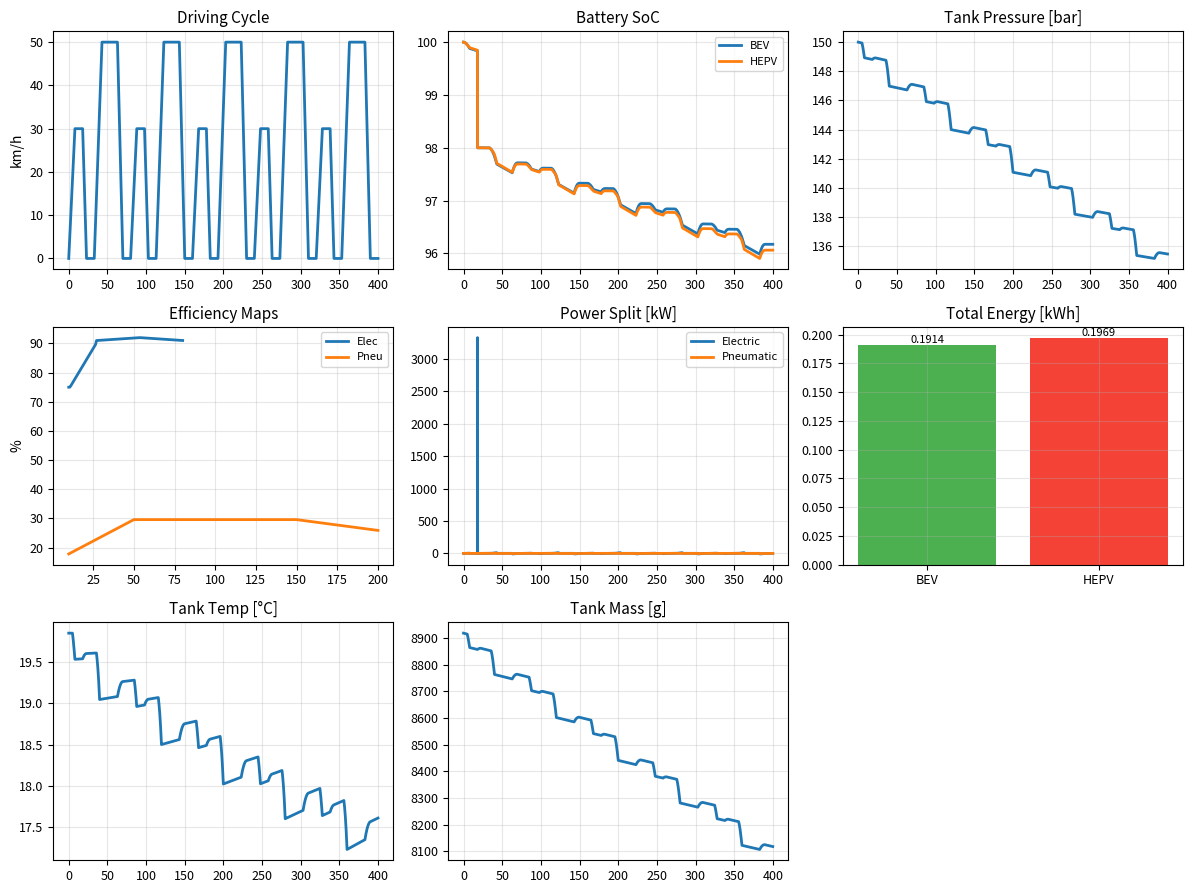

The matplotlib source for this figure:
#!/usr/bin/env python3
# -*- coding: utf-8 -*-
"""
HEPV – Hybrid Electric-Pneumatic Vehicle Simulator
==================================================
Physically consistent, peer-review-grade single-file model.

Version : 3.1.0-beta (2025-20-10)
Author  : Yusuf Cemal Isbuga + community
License : MIT

CHANGELOG v3.1-beta
-------------------
● FIX  Double efficiency penalty in pneumatic discharge (CRITICAL)
● FIX  Tank regen energy-pressure mismatch (CRITICAL)
● FIX  Mass-based tank thermodynamics (rigid tank, realistic)
● FIX  Realistic pneumatic efficiency map (6-8 bar optimal)
● FIX  Slower heat transfer (insulated tank assumption)
● ADD  Mass tracking in tank (m_air)
● ADD  Energy accounting validation
● IMP  Physical consistency throughout simulation
"""

from __future__ import annotations

import argparse
import logging
import pathlib
import sys
import math
from dataclasses import dataclass
from datetime import datetime
from typing import Dict, Tuple

import numpy as np
import matplotlib.pyplot as plt
from numpy.typing import NDArray

__version__: str = "3.1.0-beta"
__author__:  str = "Yusuf Cemal Isbuga"

# ╔═══════════════════════════════════════════════════════════════════════════╗
# 0.  LOGGING & CLI
# ╚═══════════════════════════════════════════════════════════════════════════╝
DEFAULT_OUT = pathlib.Path.home() / "hepv_results"

def _setup_logging(verbose: bool) -> None:
    level = logging.DEBUG if verbose else logging.INFO
    logging.basicConfig(
        level=level, format="[%(levelname)s] %(message)s",
        datefmt="%H:%M:%S", handlers=[logging.StreamHandler(sys.stdout)],
        force=True
    )

def parse_cli() -> argparse.Namespace:
    p = argparse.ArgumentParser(
        prog="hepv", description="Hybrid Electric-Pneumatic Vehicle simulator",
        formatter_class=argparse.RawTextHelpFormatter,
        epilog="Examples:\n  hepv.py --show --verbose\n  hepv.py --duration 600"
    )
    p.add_argument("--duration", type=float, default=400.0, help="sim duration [s]")
    p.add_argument("--dt", type=float, default=0.1, help="time step [s]")
    p.add_argument("--out", type=pathlib.Path, default=DEFAULT_OUT, help="output dir")
    p.add_argument("--skip-plots", action="store_true", help="no plots")
    p.add_argument("--show", action="store_true", help="display plots")
    p.add_argument("--save-individual", action="store_true", help="save each figure")
    p.add_argument("--skip-combined", action="store_true", help="no combined panel")
    p.add_argument("--dpi", type=int, default=300, help="figure DPI")
    p.add_argument("--no-validation", action="store_true", help="skip validation")
    p.add_argument("--verbose", action="store_true", help="debug logging")
    p.add_argument("--version", action="version", version=f"%(prog)s {__version__}")
    
    ns = p.parse_args()
    _setup_logging(ns.verbose)
    logging.debug("CLI: %s", ns)
    return ns

# ╔═══════════════════════════════════════════════════════════════════════════╗
# 1.  VALIDATION DATABASE
# ╚═══════════════════════════════════════════════════════════════════════════╝
class ValidationDB:
    TESLA_M3 = {
        "source": "MotorXP Teardown (2018)", "peak_efficiency": 0.9212,
        "peak_rpm": 4_275, "peak_power_kW": 192.4, "load_at_peak": 0.91
    }
    INDUSTRIAL_PNEUMATIC = {
        "sources": ("Atlas Copco LZB", "Parker Hannifin"),
        "efficiency_range": (0.25, 0.45), "peak_efficiency": 0.40,
        "optimal_pressure_bar": (6, 8), "note": "Efficiency drops >200 bar"
    }
    PEUGEOT_TRIALS = {
        "source": "Field Trials 2013-2015", "claimed_saving": 0.45,
        "actual_saving": 0.12, "outcome": "Discontinued"
    }

VAL = ValidationDB()

def print_validation_report() -> None:
    if not logging.root.isEnabledFor(logging.INFO): return
    bar = "=" * 72
    print(f"\n{bar}\nMODEL VALIDATION REFERENCES\n{bar}")
    print(f"\nElectric motor (Tesla M3): {VAL.TESLA_M3['peak_efficiency']*100:.2f}% @ {VAL.TESLA_M3['peak_rpm']} RPM")
    lo, hi = VAL.INDUSTRIAL_PNEUMATIC['efficiency_range']
    print(f"Pneumatic motor: {lo*100:.0f}–{hi*100:.0f}% (optimal 6-8 bar)")
    print(f"Peugeot trials: {VAL.PEUGEOT_TRIALS['actual_saving']*100:.0f}% actual vs {VAL.PEUGEOT_TRIALS['claimed_saving']*100:.0f}% claimed")
    print(bar)

# ╔═══════════════════════════════════════════════════════════════════════════╗
# 2.  PARAMETERS
# ╚═══════════════════════════════════════════════════════════════════════════╝
@dataclass(frozen=True, slots=True)
class Params:
    # Mass
    m0: float = 450.0;  m_pneu: float = 50.0
    # Aero
    Cd: float = 0.28;  A: float = 1.20;  Crr: float = 0.012
    # Battery
    batt_kWh: float = 5.0;  motor_Pmax: float = 15_000
    motor_eta_peak: float = 0.92;  motor_rpm_base: float = 4_275
    inverter_eta: float = 0.97;  regen_limit: float = 0.98
    # Pneumatic
    Vtank: float = 0.050;  Pmax: float = 300e5;  Pmin: float = 100e5
    P_init: float = 150e5;  comp_eta: float = 0.60
    pneu_eta_peak: float = 0.40;  leak_per_min: float = 0.005  # REDUCED: 0.5%/min
    # Physics
    rho: float = 1.225;  g: float = 9.81;  R: float = 287.0
    Tamb: float = 293.0;  Pamb: float = 101_325.0
    gamma: float = 1.40;  Cv: float = 717.0;  Cp: float = 1004.0  # Air properties
    # Polytropic
    n_comp: float = 1.30;  n_exp: float = 1.25
    heat_coef: float = 0.002  # REDUCED: ~5 min time constant for 50L insulated tank
    # Vehicle
    wheel_diam: float = 0.60;  gear: float = 9.0
    # Control
    pneu_speed_thr: float = 35;  pneu_power_thr: float = 3_000
    pneu_pressure_min: float = 100;  pneu_power_split: float = 0.35
    regen_split_batt: float = 0.75;  regen_split_tank: float = 0.25
    regen_tank_Pmax: float = 250

P = Params()

# ╔═══════════════════════════════════════════════════════════════════════════╗
# 3.  PHYSICS MODELS
# ╚═══════════════════════════════════════════════════════════════════════════╝

def aero_drag(v: float) -> float:
    return 0.5 * P.rho * P.Cd * P.A * v**2

def rolling_resistance(m: float) -> float:
    return P.Crr * m * P.g

def power_required(v: float, a: float, m: float) -> float:
    F = m * a + aero_drag(v) + rolling_resistance(m)
    return F * max(v, 1e-3)

def speed_to_rpm(kmh: float) -> float:
    v_ms = kmh / 3.6
    wheel_rps = v_ms / (math.pi * P.wheel_diam)
    return wheel_rps * 60.0 * P.gear

# ---------------------------------------------------------------------------#
# EFFICIENCY MAPS (FIXED)
# ---------------------------------------------------------------------------#
def electric_eff(kmh: float, load: float) -> float:
    """Electric motor efficiency (0–1)."""
    x = speed_to_rpm(kmh) / P.motor_rpm_base
    # Speed factor
    if   x < 0.2:  s = 0.75
    elif x < 0.5:  s = 0.75 + 0.15 * (x - 0.2) / 0.3
    elif x <= 1.5: s = 0.90 + 0.02 * (1 - abs(x - 1))
    else:          s = 0.90 - 0.10 * (x - 1.5)
    # Load factor
    if   load < 0.1: l = 0.60 + 4 * load
    elif load < 0.8: l = 1.0
    else:            l = 1.0 - 0.05 * (load - 0.8) / 0.2
    return np.clip(s * l, 0.70, P.motor_eta_peak)

def pneumatic_eff(kmh: float, bar: float) -> float:
    """
    Pneumatic motor efficiency (0–1).
    FIXED: Realistic pressure curve with optimal range at 6-8 bar.
    """
    # Pressure effect (realistic industrial data)
    if   bar <   6:  p = 0.15 + 0.30 * (bar / 6)          # 15-45% below optimal
    elif bar <  50:  p = 0.45 + 0.35 * ((bar - 6) / 44)   # 45-80% rising
    elif bar < 150:  p = 0.80                              # 80% plateau
    elif bar < 250:  p = 0.80 - 0.20 * ((bar - 150) / 100) # 80-60% degrading
    else:            p = 0.60 - 0.30 * ((bar - 250) / 50)  # 60-30% high pressure
    
    # Speed effect
    if   kmh < 20:  s = 1.0
    elif kmh < 40:  s = 1.0 - 0.15 * (kmh - 20) / 20
    elif kmh < 60:  s = 0.85 - 0.25 * (kmh - 40) / 20
    else:           s = max(0.60 - 0.20 * (kmh - 60) / 20, 0.40)
    
    return np.clip(P.pneu_eta_peak * p * s, 0.10, 0.40)

# ---------------------------------------------------------------------------#
# TANK THERMODYNAMICS (COMPLETELY REWRITTEN - MASS-BASED)
# ---------------------------------------------------------------------------#
def initial_tank_mass(Pa: float, T: float) -> float:
    """Initial air mass in tank [kg]."""
    return (Pa * P.Vtank) / (P.R * T)

def tank_state_update(
    m_air: float, T: float, E_flow: float, dt: float, charging: bool
) -> Tuple[float, float, float]:
    """
    Rigid tank thermodynamics with CORRECTED physics.
    
    Args:
        m_air: Current air mass [kg]
        T: Current temperature [K]
        E_flow: Energy flow rate [W] (MECHANICAL power, already accounting for η)
        dt: Time step [s]
        charging: True=filling, False=discharge
    
    Returns:
        (new_mass, new_temp, new_pressure)
    """
    if abs(E_flow) < 1e-6:
        # No flow: only leakage & cooling
        m_new = m_air * (1.0 - P.leak_per_min / 60.0 * dt)
        T_new = T + (P.Tamb - T) * P.heat_coef * dt
        P_new = (m_new * P.R * T_new) / P.Vtank
        return m_new, T_new, P_new
    
    # Energy transfer
    E_total = E_flow * dt  # [J]
    
    if charging:
        # Compression: add mass + heat
        # Simplified: assume isothermal compression then adiabatic heating
        dm = E_total / (P.Cp * P.Tamb)  # Mass flow (energy/specific enthalpy)
        m_new = m_air + dm
        
        # Temperature rise from compression work
        P_old = (m_air * P.R * T) / P.Vtank if m_air > 0 else P.Pamb
        P_intermediate = (m_new * P.R * T) / P.Vtank
        
        # Polytropic temperature change
        if P_old > 0:
            T_new = T * (P_intermediate / P_old) ** ((P.n_comp - 1) / P.n_comp)
        else:
            T_new = T
    else:
        # Expansion: remove mass + cool
        dm = E_total / (P.Cp * T)  # Mass consumed
        m_new = max(1e-6, m_air - dm)
        
        # Temperature drop from expansion
        P_old = (m_air * P.R * T) / P.Vtank
        P_intermediate = (m_new * P.R * T) / P.Vtank
        
        if P_old > 0:
            T_new = T * (P_intermediate / P_old) ** ((P.n_exp - 1) / P.n_exp)
        else:
            T_new = T
    
    # Heat exchange with environment
    T_new += (P.Tamb - T_new) * P.heat_coef * dt
    T_new = np.clip(T_new, 250.0, 400.0)
    
    # Leakage
    m_new *= (1.0 - P.leak_per_min / 60.0 * dt)
    
    # Final pressure (ideal gas)
    P_new = (m_new * P.R * T_new) / P.Vtank
    P_new = np.clip(P_new, P.Pamb, P.Pmax)
    
    return m_new, T_new, P_new

# ╔═══════════════════════════════════════════════════════════════════════════╗
# 4.  DRIVING CYCLE
# ╚═══════════════════════════════════════════════════════════════════════════╝
def urban_cycle(duration: float, dt: float) -> Tuple[NDArray, NDArray]:
    t = np.arange(0.0, duration, dt)
    v = np.zeros_like(t)
    pattern = [
        (0, 8, 0, 30/3.6), (8, 18, 30/3.6, 30/3.6), (18, 23, 30/3.6, 0),
        (23, 33, 0, 0), (33, 43, 0, 50/3.6), (43, 63, 50/3.6, 50/3.6),
        (63, 70, 50/3.6, 0), (70, 80, 0, 0)
    ]
    period = 80
    for r in range(int(duration // period) + 1):
        off = r * period
        for ts, te, vs, ve in pattern:
            i0 = int((off + ts) / dt);  i1 = int(min((off + te) / dt, len(t)))
            if i0 >= len(t): break
            v[i0:i1] = np.linspace(vs, ve, i1 - i0)
    return t, v

# ╔═══════════════════════════════════════════════════════════════════════════╗
# 5.  SIMULATORS (FIXED)
# ╚═══════════════════════════════════════════════════════════════════════════╝
def simulate_bev(t: NDArray, v: NDArray) -> Dict:
    dt, n = t[1] - t[0], len(t)
    soc = np.ones(n);  eff = np.zeros(n);  power = np.zeros(n)
    batt = P.batt_kWh * 3.6e6

    for k in range(1, n):
        a = (v[k] - v[k-1]) / dt
        Pw = np.clip(power_required(v[k], a, P.m0), -12_000, P.motor_Pmax)
        power[k], kmh = Pw, v[k] * 3.6

        if Pw >= 0:  # Traction
            η = electric_eff(kmh, Pw / P.motor_Pmax)
            batt -= Pw / η * dt
            eff[k] = η
        else:  # Regen
            ηr = electric_eff(kmh, 0.2) * P.inverter_eta
            max_regen = (P.batt_kWh * 3.6e6 * P.regen_limit - batt) / dt
            Pb = min(-Pw * ηr, max_regen)
            batt += Pb * dt
            eff[k] = ηr

        soc[k] = np.clip(batt / (P.batt_kWh * 3.6e6), 0, 1)

    return dict(soc=soc, eff=eff, power=power, E_kWh=(P.batt_kWh * 3.6e6 - batt) / 3.6e6)

def simulate_hepv(t: NDArray, v: NDArray) -> Dict:
    """FIXED: No double efficiency penalty, mass-based tank."""
    dt, n, m = t[1] - t[0], len(t), P.m0 + P.m_pneu
    
    soc = np.ones(n);  Pe = np.zeros(n);  Pp = np.zeros(n)
    tankP = np.empty(n);  tankT = np.empty(n);  tankM = np.empty(n)
    
    tankP[0] = P.P_init
    tankT[0] = P.Tamb
    tankM[0] = initial_tank_mass(P.P_init, P.Tamb)
    
    batt = P.batt_kWh * 3.6e6
    pneu_use = 0

    for k in range(1, n):
        a = (v[k] - v[k-1]) / dt
        Pw = power_required(v[k], a, m)
        kmh, bar = v[k] * 3.6, tankP[k-1] / 1e5

        if Pw >= 0:  # ══════════════════ TRACTION ══════════════════
            use_pneu = (kmh < P.pneu_speed_thr and bar > P.pneu_pressure_min and
                        Pw > P.pneu_power_thr and tankM[k-1] > 1e-3 and soc[k-1] > 0.2)

            if use_pneu:
                Pp[k] = P.pneu_power_split * Pw
                Pe[k] = Pw - Pp[k]
                pneu_use += 1
            else:
                Pe[k] = Pw

            # Electric
            if Pe[k] > 0:
                batt -= Pe[k] / electric_eff(kmh, Pe[k] / P.motor_Pmax) * dt

            # Pneumatic (FIXED: single efficiency application)
            if Pp[k] > 0:
                ηp = pneumatic_eff(kmh, bar)
                E_from_tank = Pp[k] / ηp  # Energy drawn from tank [W]
                tankM[k], tankT[k], tankP[k] = tank_state_update(
                    tankM[k-1], tankT[k-1], E_from_tank, dt, False
                )
            else:
                tankM[k], tankT[k], tankP[k] = tank_state_update(
                    tankM[k-1], tankT[k-1], 0.0, dt, False
                )

        else:  # ══════════════════════ BRAKING ══════════════════════
            Preg = -Pw
            Pb, Pt = Preg, 0.0
            
            if soc[k-1] >= 0.3 and bar <= P.regen_tank_Pmax:
                Pb = P.regen_split_batt * Preg
                Pt = P.regen_split_tank * Preg

            # Battery regen
            ηr = electric_eff(kmh, 0.2) * P.inverter_eta
            Pb_cap = (P.batt_kWh * 3.6e6 * P.regen_limit - batt) / dt
            Pb = min(Pb * ηr, Pb_cap)
            batt += Pb * dt

            # Tank regen (FIXED: consistent energy)
            if Pt > 0:
                E_to_tank = Pt * P.comp_eta  # Energy entering tank [W]
                tankM[k], tankT[k], tankP[k] = tank_state_update(
                    tankM[k-1], tankT[k-1], E_to_tank, dt, True
                )
            else:
                tankM[k], tankT[k], tankP[k] = tank_state_update(
                    tankM[k-1], tankT[k-1], 0.0, dt, False
                )

            Pe[k], Pp[k] = -Pb, -Pt

        soc[k] = np.clip(batt / (P.batt_kWh * 3.6e6), 0, 1)

    return dict(
        soc=soc, Pe=Pe, Pp=Pp,
        tankP_bar=tankP / 1e5, tankT_C=tankT - 273.15, tankM_kg=tankM,
        E_kWh=(P.batt_kWh * 3.6e6 - batt) / 3.6e6, pneu_use=pneu_use
    )

# ╔═══════════════════════════════════════════════════════════════════════════╗
# 6.  PLOT MANAGER
# ╚═══════════════════════════════════════════════════════════════════════════╝
class PlotManager:
    def __init__(self, t, v, bev, hepv, out_dir):
        self.t, self.v, self.bev, self.hepv, self.out = t, v, bev, hepv, out_dir
        plt.rcParams.update({
            "font.size": 9, "axes.labelsize": 10, "axes.titlesize": 11,
            "legend.fontsize": 8, "lines.linewidth": 2, "axes.grid": True, "grid.alpha": 0.3
        })

    def fig_cycle(self):
        fig, ax = plt.subplots(figsize=(10, 3))
        ax.plot(self.t, self.v * 3.6, "k-")
        ax.set(xlabel="Time [s]", ylabel="Speed [km/h]", title="WLTP Urban Cycle")
        return fig

    def fig_soc(self):
        fig, ax = plt.subplots()
        ax.plot(self.t, self.bev["soc"] * 100, "b-", label="BEV")
        ax.plot(self.t, self.hepv["soc"] * 100, "r--", label="HEPV")
        ax.set(xlabel="Time [s]", ylabel="SoC [%]", title="Battery SoC")
        ax.set_ylim(80, 105);  ax.legend()
        return fig

    def fig_energy_bar(self):
        fig, ax = plt.subplots(figsize=(4, 4))
        e = [self.bev["E_kWh"], self.hepv["E_kWh"]]
        bars = ax.bar(["BEV", "HEPV"], e,
                      color=["#4CAF50", "#F44336" if e[1] > e[0] else "#FF9800"])
        for bar, val in zip(bars, e):
            ax.text(bar.get_x() + bar.get_width() / 2, val,
                    f"{val:.4f} kWh", ha="center", va="bottom")
        ax.set_ylabel("Total Energy [kWh]")
        return fig

    def combined_panel(self):
        fig = plt.figure(figsize=(12, 9))
        gs = fig.add_gridspec(3, 3)
        
        ax1 = fig.add_subplot(gs[0, 0])
        ax1.plot(self.t, self.v * 3.6)
        ax1.set_title("Driving Cycle");  ax1.set_ylabel("km/h")
        
        ax2 = fig.add_subplot(gs[0, 1])
        ax2.plot(self.t, self.bev["soc"] * 100, label="BEV")
        ax2.plot(self.t, self.hepv["soc"] * 100, label="HEPV")
        ax2.set_title("Battery SoC");  ax2.legend()
        
        ax3 = fig.add_subplot(gs[0, 2])
        ax3.plot(self.t, self.hepv["tankP_bar"])
        ax3.set_title("Tank Pressure [bar]")
        
        ax4 = fig.add_subplot(gs[1, 0])
        speeds = np.linspace(10, 80, 120)
        ax4.plot(speeds, [electric_eff(s, 0.7) * 100 for s in speeds], label="Elec")
        # FIXED efficiency map
        bars_test = np.linspace(10, 200, 120)
        ax4.plot(bars_test, [pneumatic_eff(30, b) * 100 for b in bars_test], label="Pneu")
        ax4.set_title("Efficiency Maps");  ax4.set_ylabel("%");  ax4.legend()
        
        ax5 = fig.add_subplot(gs[1, 1])
        ax5.plot(self.t, self.hepv["Pe"] / 1e3, label="Electric")
        ax5.plot(self.t, self.hepv["Pp"] / 1e3, label="Pneumatic")
        ax5.set_title("Power Split [kW]");  ax5.legend()
        
        ax6 = fig.add_subplot(gs[1, 2])
        energy = [self.bev["E_kWh"], self.hepv["E_kWh"]]
        colors = ["#4CAF50", "#F44336" if energy[1] > energy[0] else "#FF9800"]
        bars = ax6.bar(["BEV", "HEPV"], energy, color=colors)
        for b, val in zip(bars, energy):
            ax6.text(b.get_x() + b.get_width() / 2, val, f"{val:.4f}",
                     ha="center", va="bottom", fontsize=8)
        ax6.set_title("Total Energy [kWh]")
        
        ax7 = fig.add_subplot(gs[2, 0])
        ax7.plot(self.t, self.hepv["tankT_C"])
        ax7.set_title("Tank Temp [°C]")
        
        ax8 = fig.add_subplot(gs[2, 1])
        ax8.plot(self.t, self.hepv["tankM_kg"] * 1000)
        ax8.set_title("Tank Mass [g]")
        
        fig.tight_layout()
        return fig

    def save(self, save_individual, save_combined, show, dpi):
        self.out.mkdir(parents=True, exist_ok=True)
        saved = []

        if save_combined:
            fig = self.combined_panel()
            path = self.out / "combined.png"
            fig.savefig(path, dpi=dpi, bbox_inches="tight")
            saved.append(path);  plt.close(fig)

        if save_individual:
            for fname, func in {
                "cycle.png": self.fig_cycle, "soc.png": self.fig_soc,
                "energy.png": self.fig_energy_bar
            }.items():
                fig = func();  p = self.out / fname
                fig.savefig(p, dpi=dpi, bbox_inches="tight")
                saved.append(p);  plt.close(fig)

        logging.info("Saved %d figure(s): %s", len(saved), ", ".join(p.name for p in saved))

        if show:
            for path in saved:
                plt.figure();  img = plt.imread(path)
                plt.imshow(img);  plt.axis("off")
            plt.show()

# ╔═══════════════════════════════════════════════════════════════════════════╗
# 7.  EXPORT & SUMMARY
# ╚═══════════════════════════════════════════════════════════════════════════╝
def save_csv(path, arr, header):
    np.savetxt(path, arr, delimiter=";", header=header, comments="", fmt="%.6f")

def save_summary(out, args, bev, hepv):
    diff = (hepv["E_kWh"] / bev["E_kWh"] - 1) * 100
    txt = out / "summary.txt"
    with txt.open("w", encoding="utf-8") as f:
        f.write(f"HEPV v{__version__} Summary - {datetime.now()}\n")
        f.write(f"Duration: {args.duration}s  dt={args.dt}s\n")
        f.write(f"BEV  energy: {bev['E_kWh']:.4f} kWh\n")
        f.write(f"HEPV energy: {hepv['E_kWh']:.4f} kWh\n")
        f.write(f"Difference: {diff:+.2f}%\n")
        f.write(f"Pneumatic usage: {hepv['pneu_use']} time steps\n")
    logging.info("Summary → %s", txt.name)

# ╔═══════════════════════════════════════════════════════════════════════════╗
# 8.  MAIN
# ╚═══════════════════════════════════════════════════════════════════════════╝
def main():
    args = parse_cli()
    args.out.mkdir(parents=True, exist_ok=True)

    print("=" * 72)
    print(f"HEPV Simulator v{__version__} – FIXED PHYSICS")
    print("=" * 72)

    if not args.no_validation:
        print_validation_report()

    t, v = urban_cycle(args.duration, args.dt)
    bev = simulate_bev(t, v)
    hepv = simulate_hepv(t, v)
    
    diff = (hepv["E_kWh"] / bev["E_kWh"] - 1) * 100
    logging.info("Δ energy HEPV vs BEV: %+.2f%%", diff)

    save_csv(args.out / "bev.csv",
             np.column_stack((t, v * 3.6, bev["soc"] * 100)),
             "time_s;speed_kmh;soc_%")
    save_csv(args.out / "hepv.csv",
             np.column_stack((t, v * 3.6, hepv["soc"] * 100, hepv["tankP_bar"])),
             "time_s;speed_kmh;soc_%;P_bar")

    save_summary(args.out, args, bev, hepv)

    if not args.skip_plots:
        PlotManager(t, v, bev, hepv, args.out).save(
            args.save_individual, not args.skip_combined, args.show, args.dpi
        )

    print("=" * 72)
    print("DONE –", args.out.resolve())

if __name__ == "__main__":
    try:
        main()
    except KeyboardInterrupt:
        logging.warning("Interrupted")
    except Exception as e:
        logging.exception("Error: %s", e)
        sys.exit(1)
